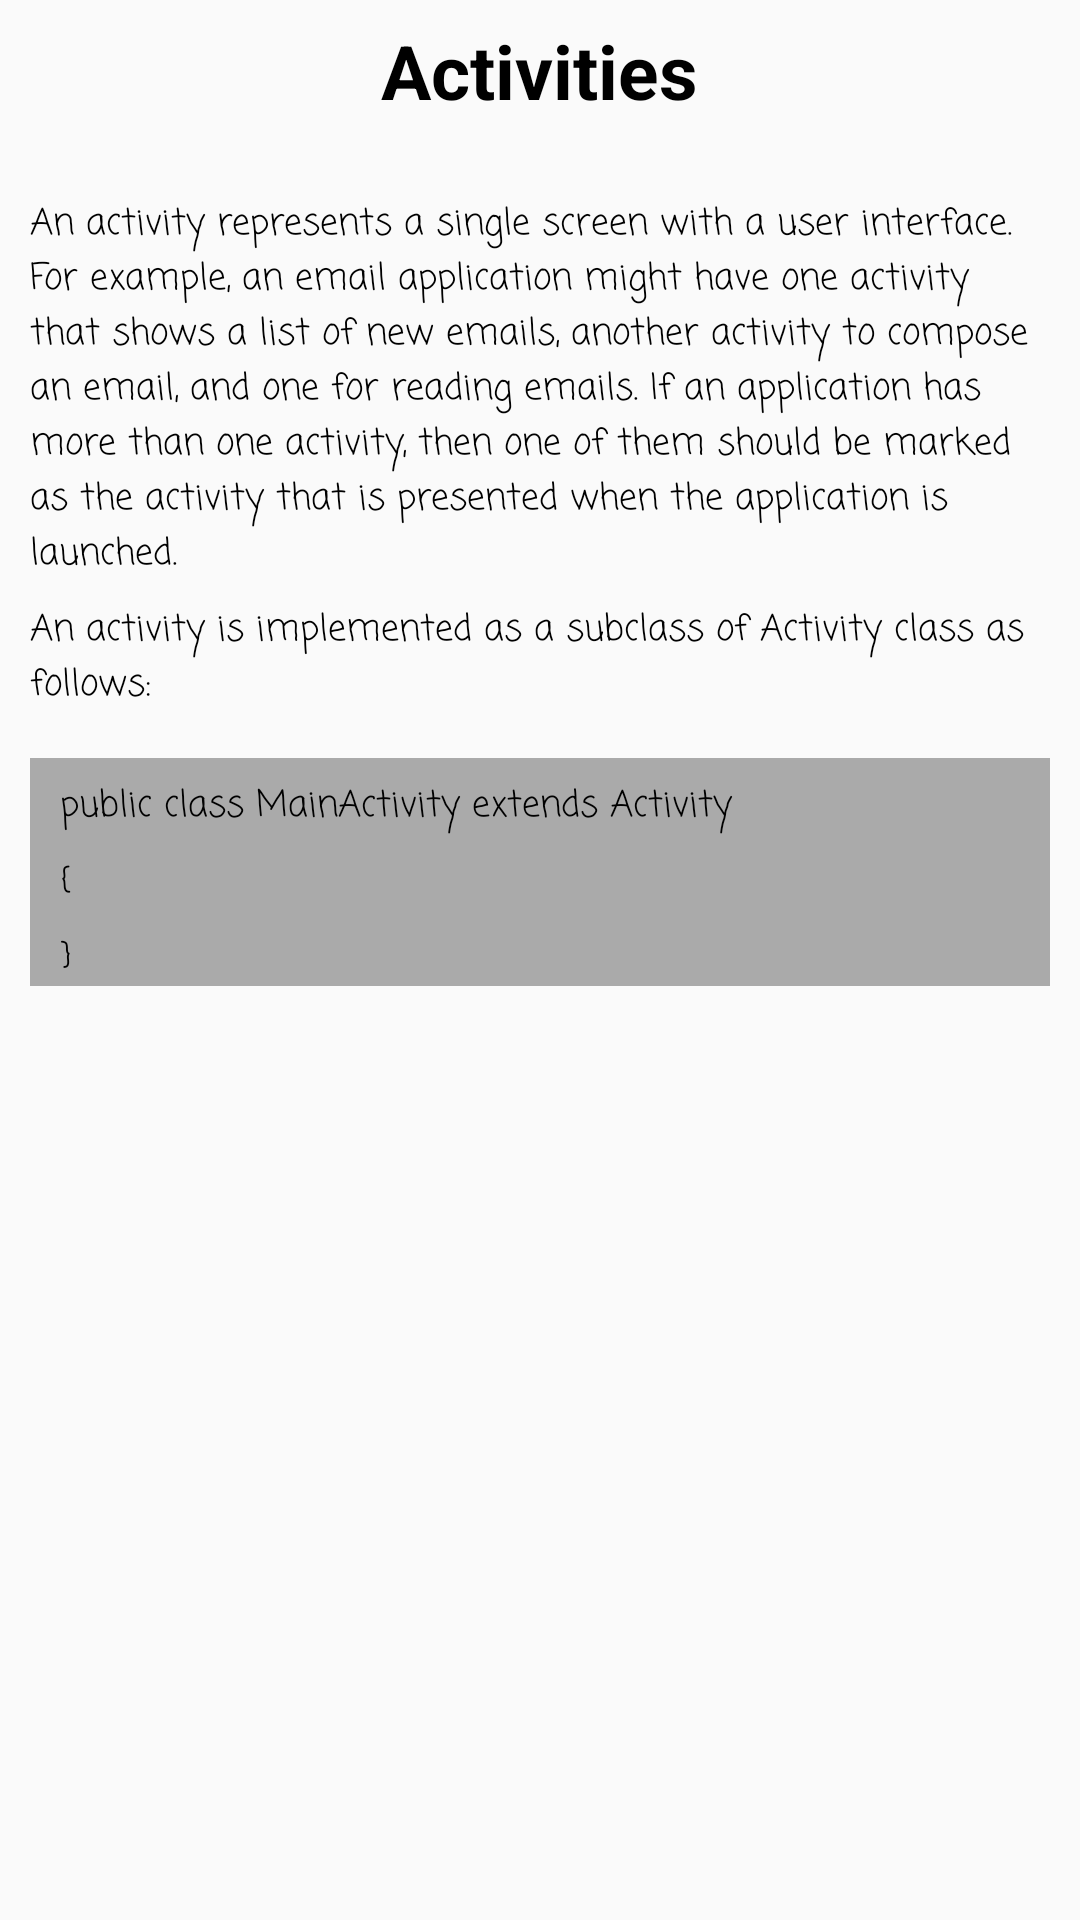

Here is an Android app screen rendered from its layout file. Give the layout XML and the strings, colors and styles it references.
<!-- AndroidManifest.xml: application theme AppTheme -->
<!-- res/layout/activity_syntax1.xml -->
<?xml version="1.0" encoding="utf-8"?>
<LinearLayout xmlns:android="http://schemas.android.com/apk/res/android"
    xmlns:app="http://schemas.android.com/apk/res-auto"
    xmlns:tools="http://schemas.android.com/tools"
    android:layout_width="match_parent"
    android:layout_height="match_parent"
    android:orientation="vertical"
    tools:context=".SyntaxActivity1">

    <TextView
        android:id="@+id/textView1"
        android:layout_width="wrap_content"
        android:layout_height="wrap_content"
        android:layout_marginTop="20px"
        android:layout_gravity="center"
        android:textColor="@android:color/black"
        android:textStyle="bold"
        android:textSize="25sp"
        android:text="Activities" />

    <TextView
        android:id="@+id/textView2"
        android:layout_width="wrap_content"
        android:layout_height="wrap_content"
        android:layout_marginTop="25dp"
        android:textAlignment="gravity"
        android:layout_marginLeft="10dp"
        android:layout_marginRight="10dp"
        android:textColor="@android:color/black"
        android:textStyle="normal"
        android:fontFamily="casual"
        android:textSize="12sp"
        android:text="@string/syntax1" />

    <TextView
        android:id="@+id/textView3"
        android:layout_width="wrap_content"
        android:layout_height="wrap_content"
        android:layout_marginTop="20px"
        android:textAlignment="gravity"
        android:layout_marginLeft="10dp"
        android:layout_marginRight="10dp"
        android:textColor="@android:color/black"
        android:textStyle="normal"
        android:fontFamily="casual"
        android:textSize="12sp"
        android:text="@string/syntax111" />

    <LinearLayout
        android:layout_width="match_parent"
        android:layout_height="wrap_content"
        android:layout_marginTop="15dp"
        android:layout_marginLeft="10dp"
        android:layout_marginRight="10dp"
        android:background="@android:color/darker_gray"
        android:orientation="vertical">

    <TextView
        android:id="@+id/textView4"
        android:layout_width="match_parent"
        android:layout_height="wrap_content"
        android:layout_marginTop="20px"
        android:textAlignment="gravity"
        android:layout_marginLeft="10dp"
        android:layout_marginRight="10dp"
        android:background="@android:color/darker_gray"
        android:textColor="@android:color/black"
        android:textStyle="normal"
        android:fontFamily="casual"
        android:textSize="12sp"
        android:text="@string/syntax11" />

        <TextView
            android:id="@+id/textView5"
            android:layout_width="match_parent"
            android:layout_height="wrap_content"
            android:layout_marginTop="20px"
            android:textAlignment="gravity"
            android:layout_marginLeft="10dp"
            android:layout_marginRight="10dp"
            android:background="@android:color/darker_gray"
            android:textColor="@android:color/black"
            android:textStyle="normal"
            android:fontFamily="casual"
            android:textSize="12sp"
            android:text="{" />

        <TextView
            android:id="@+id/textView8"
            android:layout_width="match_parent"
            android:layout_height="wrap_content"
            android:layout_marginTop="20px"
            android:textAlignment="gravity"
            android:layout_marginLeft="10dp"
            android:layout_marginRight="10dp"
            android:background="@android:color/darker_gray"
            android:textColor="@android:color/black"
            android:textStyle="normal"
            android:fontFamily="casual"
            android:textSize="12sp"
            android:text="}" />

</LinearLayout>
</LinearLayout>
<!-- resources referenced by this layout -->
<resources>
  <string name="syntax1">An activity represents a single screen with a user interface. For example, an email application
  might have one activity that shows a list of new emails, another activity to compose an email,
  and one for reading emails. If an application has more than one activity, then one of them
  should be marked as the activity that is presented when the application is launched.</string>
  <string name="syntax11"> public class MainActivity extends Activity  </string>
  <string name="syntax111">An activity is implemented as a subclass of Activity class as follows:</string>
  <style name="AppTheme" parent="Theme.AppCompat.Light.DarkActionBar">
          
          <item name="colorPrimary">@color/colorPrimary</item>
          <item name="colorPrimaryDark">@color/colorPrimaryDark</item>
          <item name="colorAccent">@color/colorAccent</item>
      </style>
  <color name="colorPrimary">#E53935</color>
  <color name="colorPrimaryDark">#C62828</color>
  <color name="colorAccent">#47BC65</color>
</resources>
